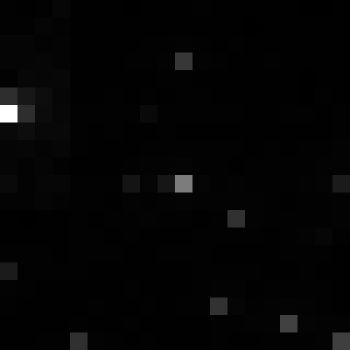

Values plotted in this chart, from the file beside it:
, xmin, ymin, lat, lon, area, perimeter, max_nanowatts, min_nanowatts, moonlight_illumination, clear_sky_confidence, mean_nanowatts
0, 1059, 3310, -6.333, -6.333, 1.0, 0.0, 41.18, 0.05845, 11.83, 0.0, 1.154
